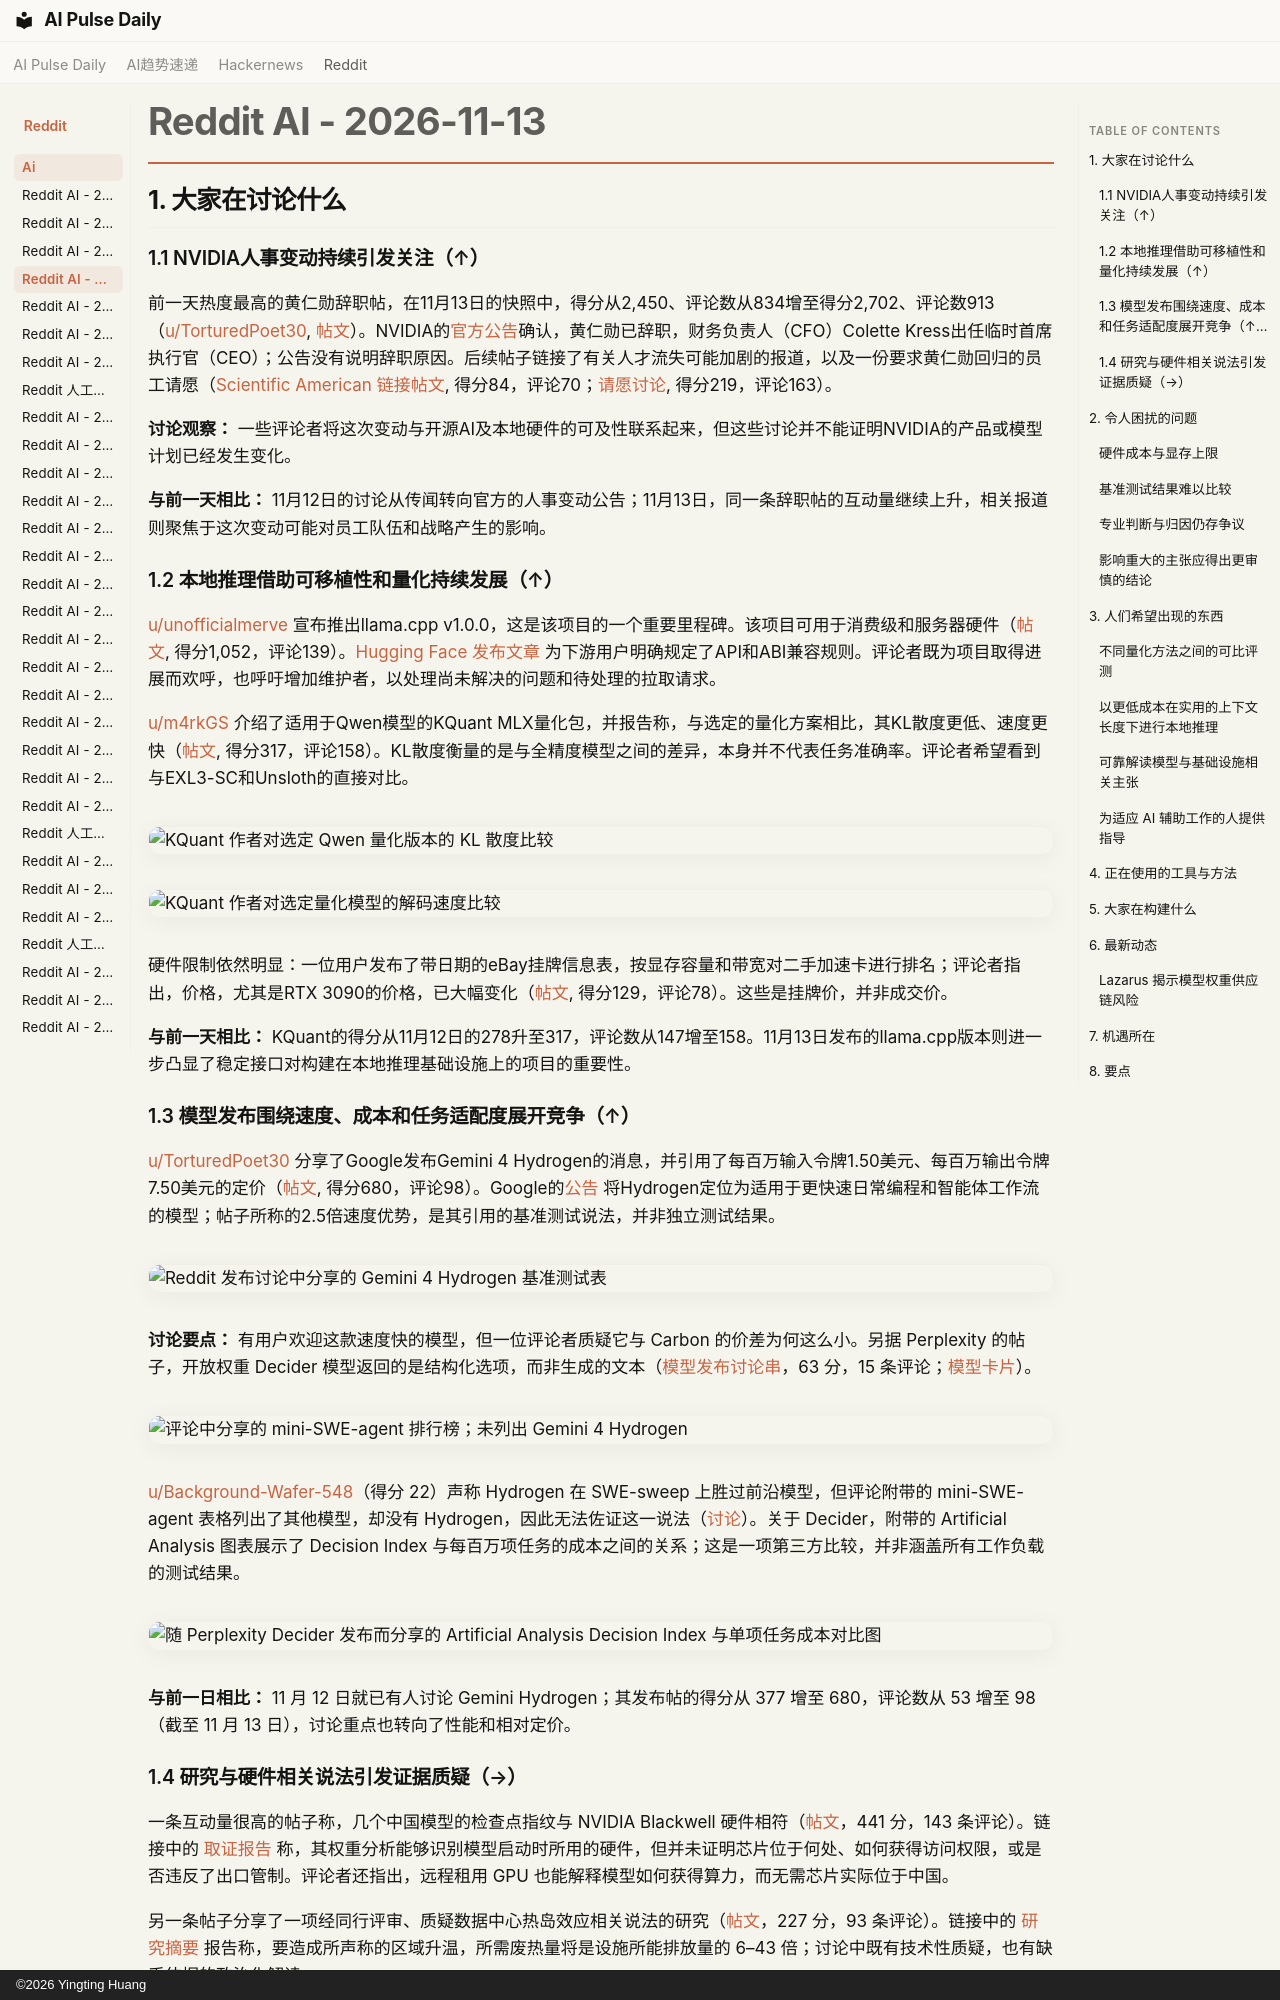

repository: vibewatch/vibewatch.github.io · page: reddit/ai/2026-11-13.zh/index.html · generator: mkdocs · copyright: ©2026 Yingting Huang

# Reddit AI - 2026-11-13

## 1. 大家在讨论什么

### 1.1 NVIDIA人事变动持续引发关注（↑）

前一天热度最高的黄仁勋辞职帖，在11月13日的快照中，得分从2,450、评论数从834增至得分2,702、评论数913（[u/TorturedPoet30](https://www.reddit.com/user/TorturedPoet30), [帖文](https://www.reddit.com/r/singularity/comments/1xudfv3/jensen_huang_resigns/)）。NVIDIA的[官方公告](https://investor.nvidia.com/news/press-release-details/2026/NVIDIA-Announces-CEO-Transition/default.aspx)确认，黄仁勋已辞职，财务负责人（CFO）Colette Kress出任临时首席执行官（CEO）；公告没有说明辞职原因。后续帖子链接了有关人才流失可能加剧的报道，以及一份要求黄仁勋回归的员工请愿（[Scientific American 链接帖文](https://www.reddit.com/r/ArtificialInteligence/comments/1xufn7w/jensen_huang_leaving_nvidia_risks_a_brain_drain/), 得分84，评论70；[请愿讨论](https://www.reddit.com/r/ArtificialInteligence/comments/1xuxvgo/nvidia_staff_are_petitioning_to_bring_jensen_back/), 得分219，评论163）。

**讨论观察：** 一些评论者将这次变动与开源AI及本地硬件的可及性联系起来，但这些讨论并不能证明NVIDIA的产品或模型计划已经发生变化。

**与前一天相比：** 11月12日的讨论从传闻转向官方的人事变动公告；11月13日，同一条辞职帖的互动量继续上升，相关报道则聚焦于这次变动可能对员工队伍和战略产生的影响。

### 1.2 本地推理借助可移植性和量化持续发展（↑）

[u/unofficialmerve](https://www.reddit.com/user/unofficialmerve) 宣布推出llama.cpp v1.0.0，这是该项目的一个重要里程碑。该项目可用于消费级和服务器硬件（[帖文](https://www.reddit.com/r/LocalLLaMA/comments/1xv8t2e/llamacpp_v10_is_here/), 得分1,052，评论139）。[Hugging Face 发布文章](https://huggingface.co/blog/ggml-org/llama-cpp-v1) 为下游用户明确规定了API和ABI兼容规则。评论者既为项目取得进展而欢呼，也呼吁增加维护者，以处理尚未解决的问题和待处理的拉取请求。

[u/m4rkGS](https://www.reddit.com/user/m4rkGS) 介绍了适用于Qwen模型的KQuant MLX量化包，并报告称，与选定的量化方案相比，其KL散度更低、速度更快（[帖文](https://www.reddit.com/r/LocalLLaMA/comments/1xu9onk/kquant_new_quantization_technique_37_better/), 得分317，评论158）。KL散度衡量的是与全精度模型之间的差异，本身并不代表任务准确率。评论者希望看到与EXL3-SC和Unsloth的直接对比。

![KQuant 作者对选定 Qwen 量化版本的 KL 散度比较](https://i.redd.it/4ycpy0nao51i1.png)

![KQuant 作者对选定量化模型的解码速度比较](https://preview.redd.it/tdjzvvb8o51i1.png?width=2800&format=png&auto=webp&s=941951b4d3dd8747b72a4c9b7b56d493b13ebe07)

硬件限制依然明显：一位用户发布了带日期的eBay挂牌信息表，按显存容量和带宽对二手加速卡进行排名；评论者指出，价格，尤其是RTX 3090的价格，已大幅变化（[帖文](https://www.reddit.com/r/LocalLLaMA/comments/1xur9ud/used_datacenterworkstation_gpu_prices_on_ebay/), 得分129，评论78）。这些是挂牌价，并非成交价。

**与前一天相比：** KQuant的得分从11月12日的278升至317，评论数从147增至158。11月13日发布的llama.cpp版本则进一步凸显了稳定接口对构建在本地推理基础设施上的项目的重要性。

### 1.3 模型发布围绕速度、成本和任务适配度展开竞争（↑）

[u/TorturedPoet30](https://www.reddit.com/user/TorturedPoet30) 分享了Google发布Gemini 4 Hydrogen的消息，并引用了每百万输入令牌1.50美元、每百万输出令牌7.50美元的定价（[帖文](https://www.reddit.com/r/singularity/comments/1xujwqq/google_releases_gemini_4_hydrogen_its_new_fast/), 得分680，评论98）。Google的[公告](https://blog.google/intl/en-in/products/introducing-gemini-4-hydrogen/) 将Hydrogen定位为适用于更快速日常编程和智能体工作流的模型；帖子所称的2.5倍速度优势，是其引用的基准测试说法，并非独立测试结果。

![Reddit 发布讨论中分享的 Gemini 4 Hydrogen 基准测试表](https://i.redd.it/7l6yo3rk181i1.png)

**讨论要点：** 有用户欢迎这款速度快的模型，但一位评论者质疑它与 Carbon 的价差为何这么小。另据 Perplexity 的帖子，开放权重 Decider 模型返回的是结构化选项，而非生成的文本（[模型发布讨论串](https://www.reddit.com/r/LocalLLaMA/comments/1xv7fku/perplexity_releases_decider_v13_26b_and_decider/)，63 分，15 条评论；[模型卡片](https://huggingface.co/collections/perplexity-ai/decider-v13)）。

![评论中分享的 mini-SWE-agent 排行榜；未列出 Gemini 4 Hydrogen](https://preview.redd.it/f85u1l3ra81i1.png?width=875&format=png&auto=webp&s=6d234cc51fbbe37045d9a3b92168a9238d373794)

[u/Background-Wafer-548](https://www.reddit.com/user/Background-Wafer-548)（得分 22）声称 Hydrogen 在 SWE-sweep 上胜过前沿模型，但评论附带的 mini-SWE-agent 表格列出了其他模型，却没有 Hydrogen，因此无法佐证这一说法（[讨论](https://www.reddit.com/r/singularity/comments/1xujwqq/google_releases_gemini_4_hydrogen_its_new_fast/)）。关于 Decider，附带的 Artificial Analysis 图表展示了 Decision Index 与每百万项任务的成本之间的关系；这是一项第三方比较，并非涵盖所有工作负载的测试结果。

![随 Perplexity Decider 发布而分享的 Artificial Analysis Decision Index 与单项任务成本对比图](https://preview.redd.it/hbrwsf96od1i1.png?width=2464&format=png&auto=webp&s=5a7025b4cda1dc955fbe1e3329cd7b0d07c75fe2)

**与前一日相比：** 11 月 12 日就已有人讨论 Gemini Hydrogen；其发布帖的得分从 377 增至 680，评论数从 53 增至 98（截至 11 月 13 日），讨论重点也转向了性能和相对定价。
